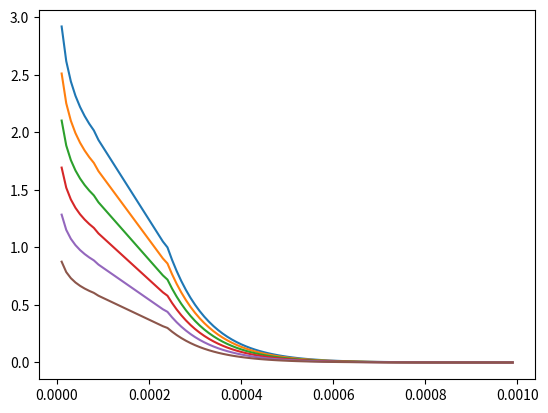

Write Python code to recreate this figure.
# -*- coding: utf-8 -*-

import numpy as np
import matplotlib.pyplot as plt

def desiredGradientAscentRate(med_irrad):
    r1 = 0.000083
    r2 = 0.000240

    b = 2.5
    a = -6300.0

    if med_irrad < r1:
        return -np.log10(med_irrad) + (-2.080921907623926)
    elif med_irrad > r2:
        return 10.0 ** (-5000.763089798977 * (med_irrad - 0.000240))
    else:
        return a * med_irrad + b

def gainScaling(gain):
    return 1.0 - 0.28 * (gain - 1.0)

med_irrads = np.arange(0.0, 0.001000, 0.000010)

gains = np.array([1.0, 1.5, 2.0, 2.5, 3.0, 3.5])
labels = [str(g) for g in gains]
num_gains = gains.shape[0]
des_ga_rates = np.zeros((num_gains, med_irrads.shape[0]))

for i in range(num_gains):
    scale = gainScaling(gains[i])
    des_ga_rates[i, :] =  [scale * desiredGradientAscentRate(ir) for ir in med_irrads]

fig = plt.figure()
ax = fig.add_subplot(111)
for i in range(num_gains):
    ax.plot(med_irrads, des_ga_rates[i, :], label=labels[i])